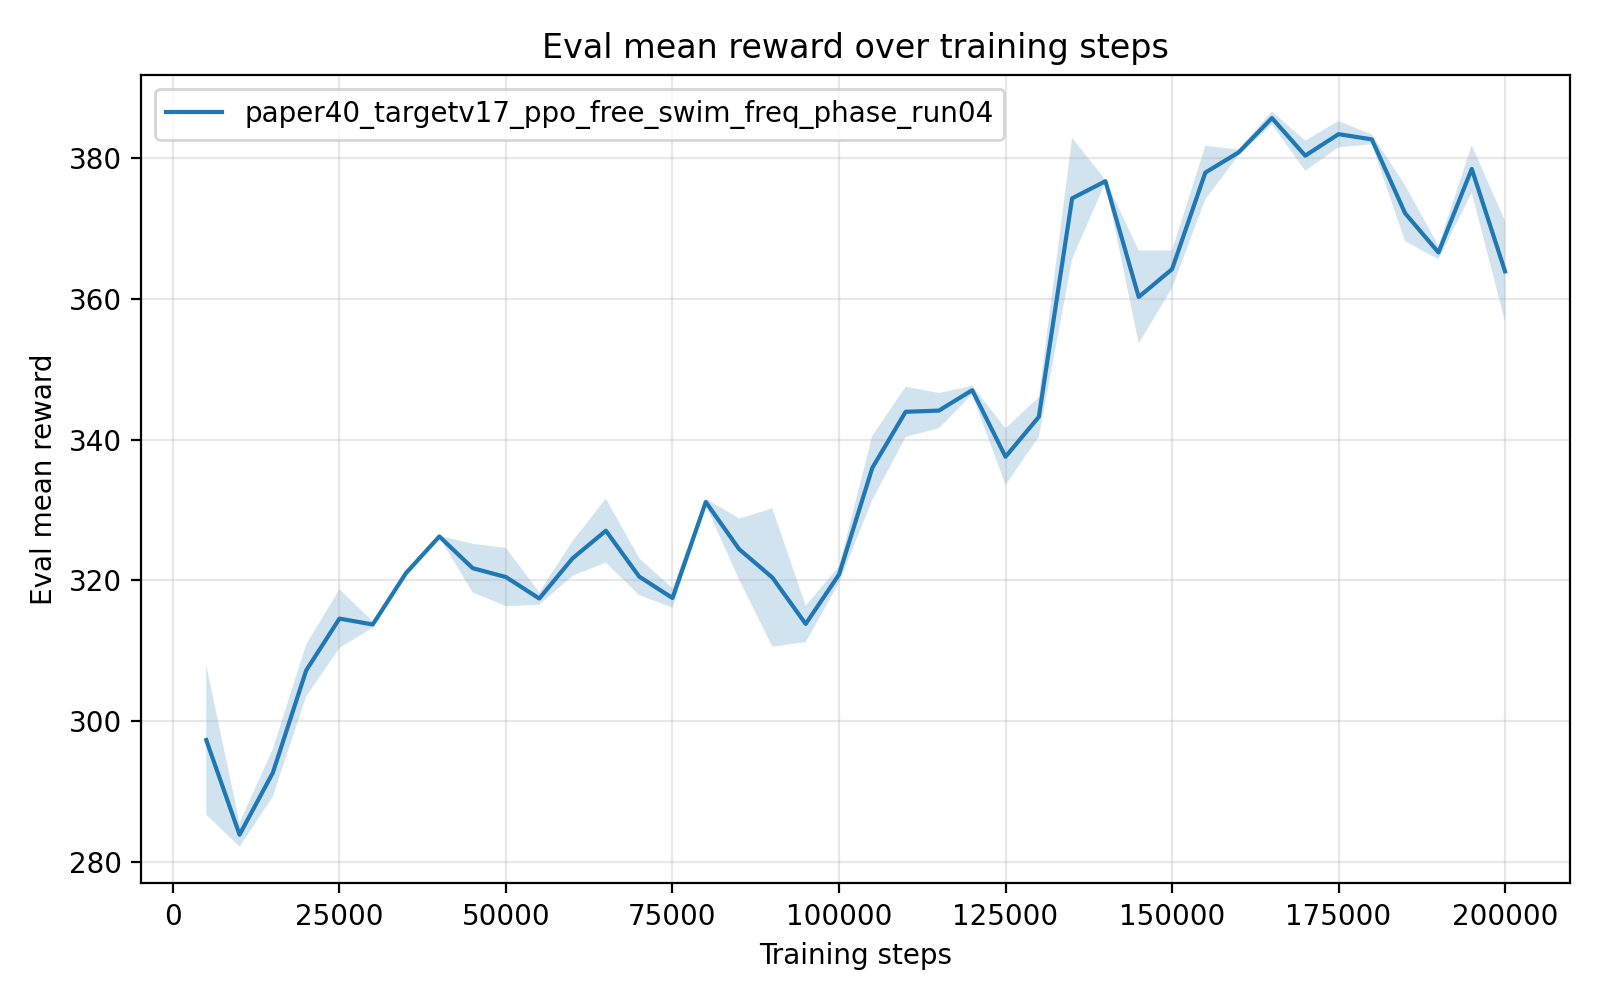

Values plotted in this chart, from the file beside it:
timesteps, mean_reward, std_reward, min_reward, max_reward
5.000000000000000000e+03, 2.973610441999999807e+02, 1.058685967467406108e+01, 2.918907459999999787e+02, 3.185280109999999922e+02
1.000000000000000000e+04, 2.839288272000000006e+02, 1.699591176391820113e+00, 2.830495629999999778e+02, 2.873267849999999726e+02
1.500000000000000000e+04, 2.927241603999999597e+02, 3.380509914734610710e+00, 2.859737010000000055e+02, 2.945375819999999862e+02
2.000000000000000000e+04, 3.072296251999999868e+02, 3.683305053571118926e+00, 2.998650969999999916e+02, 3.091278449999999793e+02
2.500000000000000000e+04, 3.145915367999999717e+02, 4.160408995277900424e+00, 3.062734490000000278e+02, 3.167449300000000108e+02
3.000000000000000000e+04, 3.137533669999999688e+02, 4.412601405429756873e-01, 3.134965199999999754e+02, 3.146350840000000062e+02
3.500000000000000000e+04, 3.210613827999999899e+02, 4.421891917590898835e-01, 3.201835580000000050e+02, 3.213848019999999792e+02
4.000000000000000000e+04, 3.262446215999999595e+02, 1.160294834196802377e-01, 3.260129140000000234e+02, 3.263148869999999988e+02
4.500000000000000000e+04, 3.217457936000000132e+02, 3.457738845945338202e+00, 3.200116100000000188e+02, 3.286612519999999904e+02
5.000000000000000000e+04, 3.204798790000000395e+02, 4.125106400406564511e+00, 3.180128349999999955e+02, 3.287193330000000060e+02
5.500000000000000000e+04, 3.174381369999999833e+02, 8.798765805257048322e-01, 3.156906359999999836e+02, 3.180752759999999739e+02
6.000000000000000000e+04, 3.231433313999999655e+02, 2.468687890672909280e+00, 3.182062799999999925e+02, 3.244323699999999917e+02
6.500000000000000000e+04, 3.270612437999999997e+02, 4.549296280385977553e+00, 3.179635160000000269e+02, 3.293768259999999941e+02
7.000000000000000000e+04, 3.205501384000000371e+02, 2.618177412934700854e+00, 3.191898170000000050e+02, 3.257862240000000043e+02
7.500000000000000000e+04, 3.175108897999999726e+02, 1.381519269139800832e+00, 3.168055459999999925e+02, 3.202738870000000020e+02
8.000000000000000000e+04, 3.311299073999999791e+02, 4.630850369405699607e-01, 3.302401019999999789e+02, 3.314421859999999924e+02
8.500000000000000000e+04, 3.244481637999999748e+02, 4.338406194802399085e+00, 3.220112809999999968e+02, 3.331205320000000256e+02
9.000000000000000000e+04, 3.204133537999999817e+02, 9.819059026874286999e+00, 3.149194550000000277e+02, 3.400421200000000113e+02
9.500000000000000000e+04, 3.138350309999999581e+02, 2.582882797130451547e+00, 3.125321749999999952e+02, 3.190007830000000126e+02
1.000000000000000000e+05, 3.208396142000000282e+02, 1.157669149685754961e+00, 3.185336940000000254e+02, 3.216179000000000201e+02
1.050000000000000000e+05, 3.359754328000000214e+02, 4.555833596001001240e+00, 3.268715609999999856e+02, 3.386156439999999748e+02
1.100000000000000000e+05, 3.439292983999999933e+02, 3.569910350137354804e+00, 3.420604480000000081e+02, 3.510654819999999745e+02
1.150000000000000000e+05, 3.441032320000000482e+02, 2.497190007670608392e+00, 3.427173260000000141e+02, 3.490955829999999764e+02
1.200000000000000000e+05, 3.470007640000000038e+02, 6.237211586569798571e-01, 3.466385680000000207e+02, 3.482384680000000117e+02
1.250000000000000000e+05, 3.375547107999999525e+02, 4.019299542983393536e+00, 3.354637950000000046e+02, 3.455896119999999883e+02
1.300000000000000000e+05, 3.432068059999999718e+02, 2.813535217964485913e+00, 3.375809239999999818e+02, 3.446520090000000209e+02
1.350000000000000000e+05, 3.742161982000000080e+02, 8.606176253337549653e+00, 3.570054319999999848e+02, 3.785950710000000186e+02
1.400000000000000000e+05, 3.766502118000000223e+02, 1.956869975470127976e-01, 3.762664459999999735e+02, 3.767712980000000016e+02
1.450000000000000000e+05, 3.602211550000000102e+02, 6.592327473880159161e+00, 3.569020390000000020e+02, 3.734056229999999914e+02
1.500000000000000000e+05, 3.641649441999999794e+02, 2.663583069062832376e+00, 3.588408289999999852e+02, 3.655559329999999818e+02
1.550000000000000000e+05, 3.778732059999999251e+02, 3.800809189017674949e+00, 3.702763620000000060e+02, 3.798599540000000161e+02
1.600000000000000000e+05, 3.807391685999999709e+02, 4.072669263338690171e-01, 3.804399240000000191e+02, 3.814727800000000002e+02
1.650000000000000000e+05, 3.856096299999999815e+02, 9.388419602783089069e-01, 3.837326919999999859e+02, 3.861301000000000272e+02
1.700000000000000000e+05, 3.802727078000000347e+02, 2.132168494053083396e+00, 3.790587620000000015e+02, 3.845342830000000163e+02
1.750000000000000000e+05, 3.833241622000000461e+02, 1.861996509139096201e+00, 3.796062900000000013e+02, 3.843253970000000095e+02
1.800000000000000000e+05, 3.825810198000000355e+02, 6.952608449114348055e-01, 3.821147169999999846e+02, 3.839660020000000031e+02
1.850000000000000000e+05, 3.720950568000000089e+02, 3.979261632355550304e+00, 3.700595559999999864e+02, 3.800523200000000088e+02
1.900000000000000000e+05, 3.665362121999999658e+02, 9.504614097538924833e-01, 3.660208729999999946e+02, 3.684333629999999857e+02
1.950000000000000000e+05, 3.783920566000000463e+02, 3.377998826901849494e+00, 3.716735400000000027e+02, 3.803246740000000159e+02
2.000000000000000000e+05, 3.638569481999999766e+02, 7.146638698356818864e+00, 3.598292819999999779e+02, 3.780935769999999820e+02
